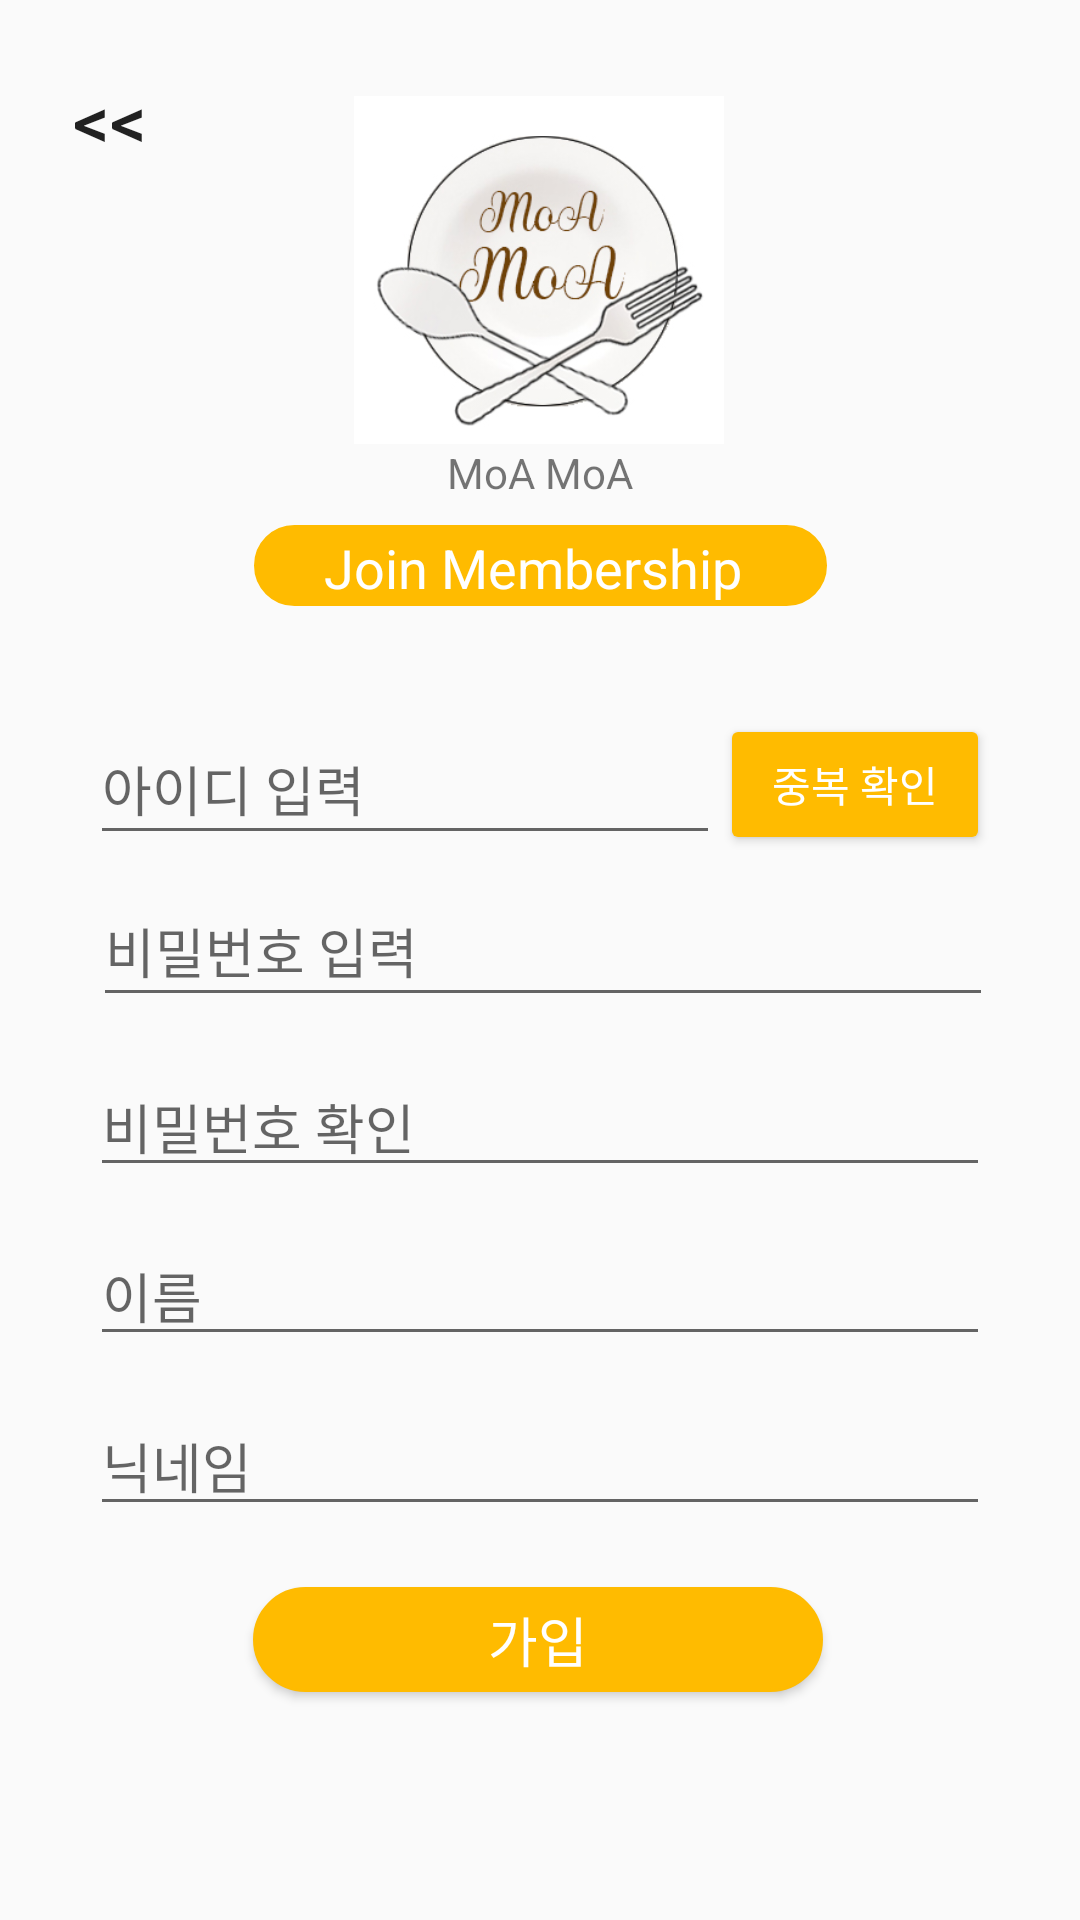

Produce the Android XML layout that renders to this screen, including the resource entries it uses.
<!-- AndroidManifest.xml: application theme Theme.MoaMoa -->
<!-- res/layout/moamoa_resist.xml -->
<?xml version="1.0" encoding="utf-8"?>
<androidx.constraintlayout.widget.ConstraintLayout xmlns:android="http://schemas.android.com/apk/res/android"
    xmlns:app="http://schemas.android.com/apk/res-auto"
    xmlns:tools="http://schemas.android.com/tools"
    android:layout_width="match_parent"
    android:layout_height="match_parent"
    android:backgroundTint="@color/orange">

    <ImageView
        android:id="@+id/imageView4"
        android:layout_width="150dp"
        android:layout_height="116dp"
        android:layout_marginTop="32dp"
        app:layout_constraintEnd_toEndOf="parent"
        app:layout_constraintHorizontal_bias="0.498"
        app:layout_constraintStart_toStartOf="parent"
        app:layout_constraintTop_toTopOf="parent"
        app:srcCompat="@drawable/big" />

    <TextView
        android:id="@+id/textView2"
        android:layout_width="wrap_content"
        android:layout_height="wrap_content"
        android:text="MoA MoA"
        app:layout_constraintEnd_toEndOf="parent"
        app:layout_constraintStart_toStartOf="parent"
        app:layout_constraintTop_toBottomOf="@+id/imageView4" />

    <TextView
        android:id="@+id/textView3"
        android:layout_width="191dp"
        android:layout_height="27dp"
        android:layout_marginTop="8dp"
        android:background="@drawable/login_id_round"
        android:paddingTop="2dp"
        android:paddingEnd="5dp"
        android:text="Join Membership"
        android:textAlignment="center"
        android:textColor="@color/white"
        android:textSize="18sp"
        app:layout_constraintEnd_toEndOf="parent"
        app:layout_constraintStart_toStartOf="parent"
        app:layout_constraintTop_toBottomOf="@+id/textView2" />

    <androidx.constraintlayout.widget.ConstraintLayout
        android:id="@+id/constraintLayout3"
        android:layout_width="348dp"
        android:layout_height="300dp"
        android:layout_marginTop="20dp"
        app:layout_constraintEnd_toEndOf="parent"
        app:layout_constraintHorizontal_bias="0.492"
        app:layout_constraintStart_toStartOf="parent"
        app:layout_constraintTop_toBottomOf="@+id/textView3">

        <Button
            android:id="@+id/button3"
            android:layout_width="90dp"
            android:layout_height="47dp"
            android:layout_marginTop="16dp"
            android:backgroundTint="@color/orange"
            android:text="중복 확인"
            android:textColor="@color/white"
            app:layout_constraintEnd_toEndOf="parent"
            app:layout_constraintHorizontal_bias="0.5"
            app:layout_constraintStart_toEndOf="@+id/resist_Id"
            app:layout_constraintTop_toTopOf="parent" />

        <EditText
            android:id="@+id/resist_Password"
            android:layout_width="300dp"
            android:layout_height="47dp"
            android:layout_marginTop="70dp"
            android:ems="10"
            android:hint="비밀번호 입력"
            android:inputType="textPassword"
            app:layout_constraintEnd_toEndOf="parent"
            app:layout_constraintHorizontal_bias="0.52"
            app:layout_constraintStart_toStartOf="parent"
            app:layout_constraintTop_toTopOf="parent" />

        <EditText
            android:id="@+id/resist_PasswordRe"
            android:layout_width="300dp"
            android:layout_height="wrap_content"
            android:ems="10"
            android:hint="비밀번호 확인"
            android:inputType="textPassword"
            app:layout_constraintBottom_toTopOf="@+id/resist_Name"
            app:layout_constraintEnd_toEndOf="parent"
            app:layout_constraintStart_toStartOf="parent"
            app:layout_constraintTop_toBottomOf="@+id/resist_Password" />

        <EditText
            android:id="@+id/resist_Id"
            android:layout_width="210dp"
            android:layout_height="47dp"
            android:layout_marginTop="16dp"
            android:ems="10"
            android:hint="아이디 입력"
            android:inputType="textPersonName"
            app:layout_constraintEnd_toStartOf="@+id/button3"
            app:layout_constraintHorizontal_bias="0.5"
            app:layout_constraintHorizontal_chainStyle="packed"
            app:layout_constraintStart_toStartOf="parent"
            app:layout_constraintTop_toTopOf="parent" />

        <EditText
            android:id="@+id/resist_Name"
            android:layout_width="300dp"
            android:layout_height="wrap_content"
            android:layout_marginBottom="70dp"
            android:ems="10"
            android:hint="이름"
            android:inputType="textPersonName"
            app:layout_constraintBottom_toBottomOf="parent"
            app:layout_constraintEnd_toEndOf="parent"
            app:layout_constraintStart_toStartOf="parent" />

        <EditText
            android:id="@+id/resist_NickName"
            android:layout_width="300dp"
            android:layout_height="wrap_content"
            android:ems="10"
            android:hint="닉네임"
            android:inputType="textPersonName"
            app:layout_constraintBottom_toBottomOf="parent"
            app:layout_constraintEnd_toEndOf="parent"
            app:layout_constraintStart_toStartOf="parent"
            app:layout_constraintTop_toBottomOf="@+id/resist_Name" />

    </androidx.constraintlayout.widget.ConstraintLayout>

    <Button
        android:id="@+id/resist_button"
        android:layout_width="190dp"
        android:layout_height="35dp"
        android:layout_marginBottom="76dp"
        android:background="@drawable/login_id_round"
        android:backgroundTint="@color/orange"
        android:text="가입"
        android:textColor="@color/white"
        android:textSize="18sp"
        app:layout_constraintBottom_toBottomOf="parent"
        app:layout_constraintEnd_toEndOf="parent"
        app:layout_constraintHorizontal_bias="0.497"
        app:layout_constraintStart_toStartOf="parent" />

    <Button
        android:id="@+id/resist_back"
        android:layout_width="47dp"
        android:layout_height="48dp"
        android:layout_marginTop="16dp"
        android:background="@null"
        android:text="&lt;&lt;"
        android:textSize="24sp"
        app:layout_constraintEnd_toEndOf="parent"
        app:layout_constraintHorizontal_bias="0.043"
        app:layout_constraintStart_toStartOf="parent"
        app:layout_constraintTop_toTopOf="parent" />

    <TextView
        android:id="@+id/resist_result"
        android:layout_width="wrap_content"
        android:layout_height="wrap_content"
        app:layout_constraintBottom_toBottomOf="parent"
        app:layout_constraintEnd_toEndOf="parent"
        app:layout_constraintStart_toStartOf="parent"
        app:layout_constraintTop_toBottomOf="@+id/resist_button" />

</androidx.constraintlayout.widget.ConstraintLayout>
<!-- resources referenced by this layout -->
<resources>
  <color name="orange">#FFFFBB00</color>
  <color name="white">#FFFFFFFF</color>
  <!-- drawable big: jpg bitmap (drawable, 65987 bytes) -->
  <!-- drawable login_id_round (drawable) -->
  <?xml version="1.0" encoding="utf-8"?>
  <shape xmlns:android="http://schemas.android.com/apk/res/android"
      android:padding="10dp"
      android:shape="rectangle" >
      <solid android:color="#FFFFBB00" />
      <corners
          android:bottomLeftRadius="20dp"
          android:bottomRightRadius="20dp"
          android:topLeftRadius="20dp"
          android:topRightRadius="20dp" />
      <stroke
          android:width="1dp"
          android:color="#FFFFBB00" />
  </shape>
  <style name="Theme.MoaMoa" parent="Theme.AppCompat.Light">
          
          <item name="colorPrimary">@color/purple_500</item>
          <item name="colorPrimaryVariant">@color/purple_700</item>
          <item name="colorOnPrimary">@color/white</item>
          
          <item name="colorSecondary">@color/teal_200</item>
          <item name="colorSecondaryVariant">@color/teal_700</item>
          <item name="colorOnSecondary">@color/black</item>
          
          <item name="android:statusBarColor" tools:targetApi="l">?attr/colorPrimaryVariant</item>
          
          <item name="windowNoTitle">true</item>
          
      </style>
  <color name="purple_500">#FF6200EE</color>
  <color name="purple_700">#FF3700B3</color>
  <color name="teal_200">#FF03DAC5</color>
  <color name="teal_700">#FF018786</color>
  <color name="black">#FF000000</color>
</resources>
